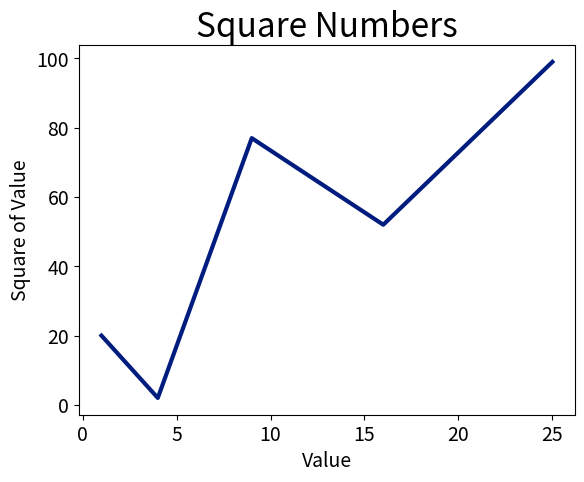

Write Python code to recreate this figure.
import matplotlib.pyplot as plt  # Import pyplot

input_values = [1, 4, 9, 16, 25]
squares = [20,2,77,52,99]

plt.style.use('seaborn-v0_8-dark-palette')
fig, ax = plt.subplots()  # Use plt.subplots()
ax.plot(input_values, squares, linewidth=3)

ax.set_title('Square Numbers', fontsize = 24)
ax.set_xlabel("Value", fontsize=14)
ax.set_ylabel("Square of Value", fontsize=14)

ax.tick_params(labelsize=14)
 

plt.show()  # Use plt.show()
